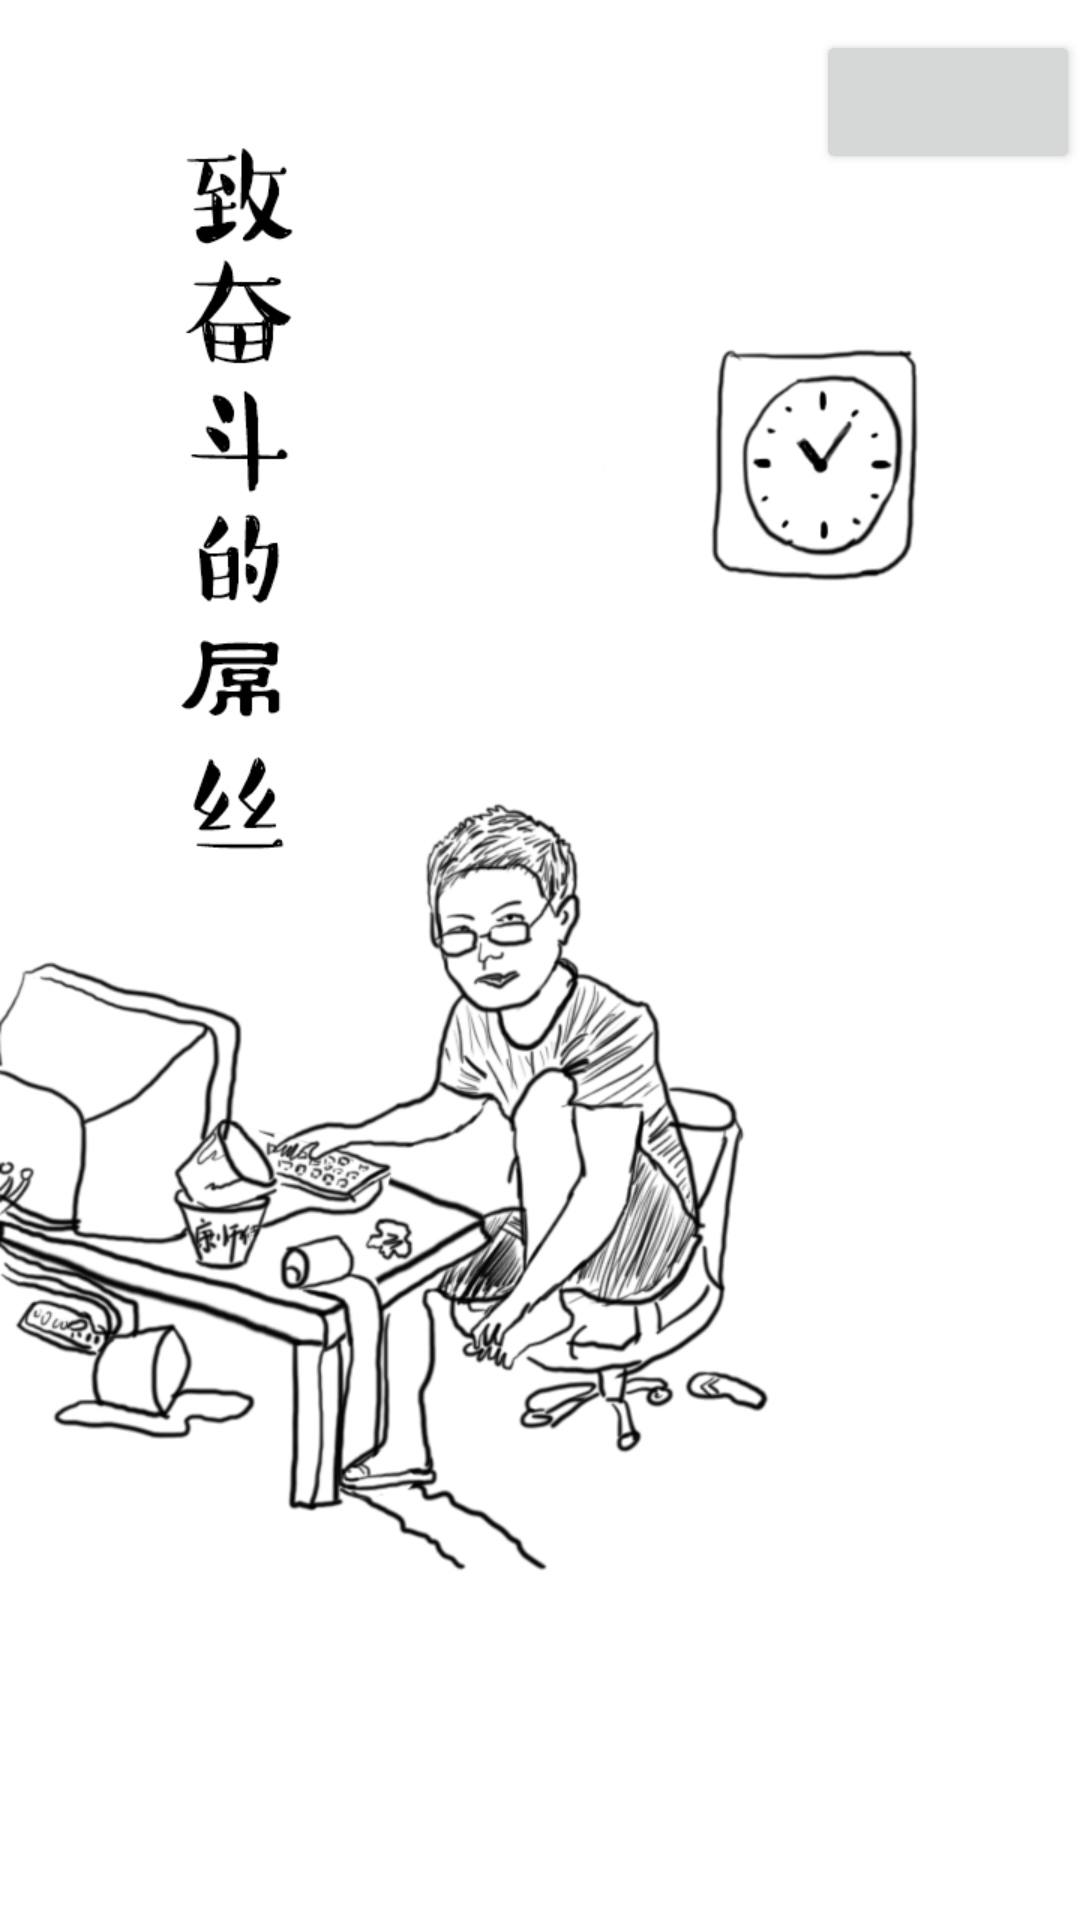

The Android layout XML behind this screen, and the referenced resources:
<!-- AndroidManifest.xml: application theme AppTheme -->
<!-- res/layout/activity_welcome.xml -->
<?xml version="1.0" encoding="utf-8"?>

<FrameLayout
    xmlns:android="http://schemas.android.com/apk/res/android"
    android:orientation="vertical"
    android:layout_width="match_parent"
    android:layout_height="match_parent"
    android:background="@mipmap/fighting"
    android:fitsSystemWindows="true">

    <Button
        android:id="@+id/jump2schedule"
        android:layout_width="wrap_content"
        android:layout_height="wrap_content"
        android:layout_gravity="right|top"
        android:layout_marginTop="10sp"
        android:textSize="15sp" />

</FrameLayout>
<!-- resources referenced by this layout -->
<resources>
  <!-- mipmap fighting: jpg bitmap (mipmap-hdpi, 130934 bytes) -->
  <style name="AppTheme" parent="Theme.AppCompat.Light.DarkActionBar">
          
          <item name="colorPrimary">@color/colorPrimary</item>
          <item name="colorPrimaryDark">@color/colorPrimaryDark</item>
          <item name="colorAccent">@color/color_green</item>
      </style>
  <color name="colorPrimary">#3f99b5</color>
  <color name="colorPrimaryDark">#3f99b5</color>
  <color name="color_green">#359b3c</color>
</resources>
